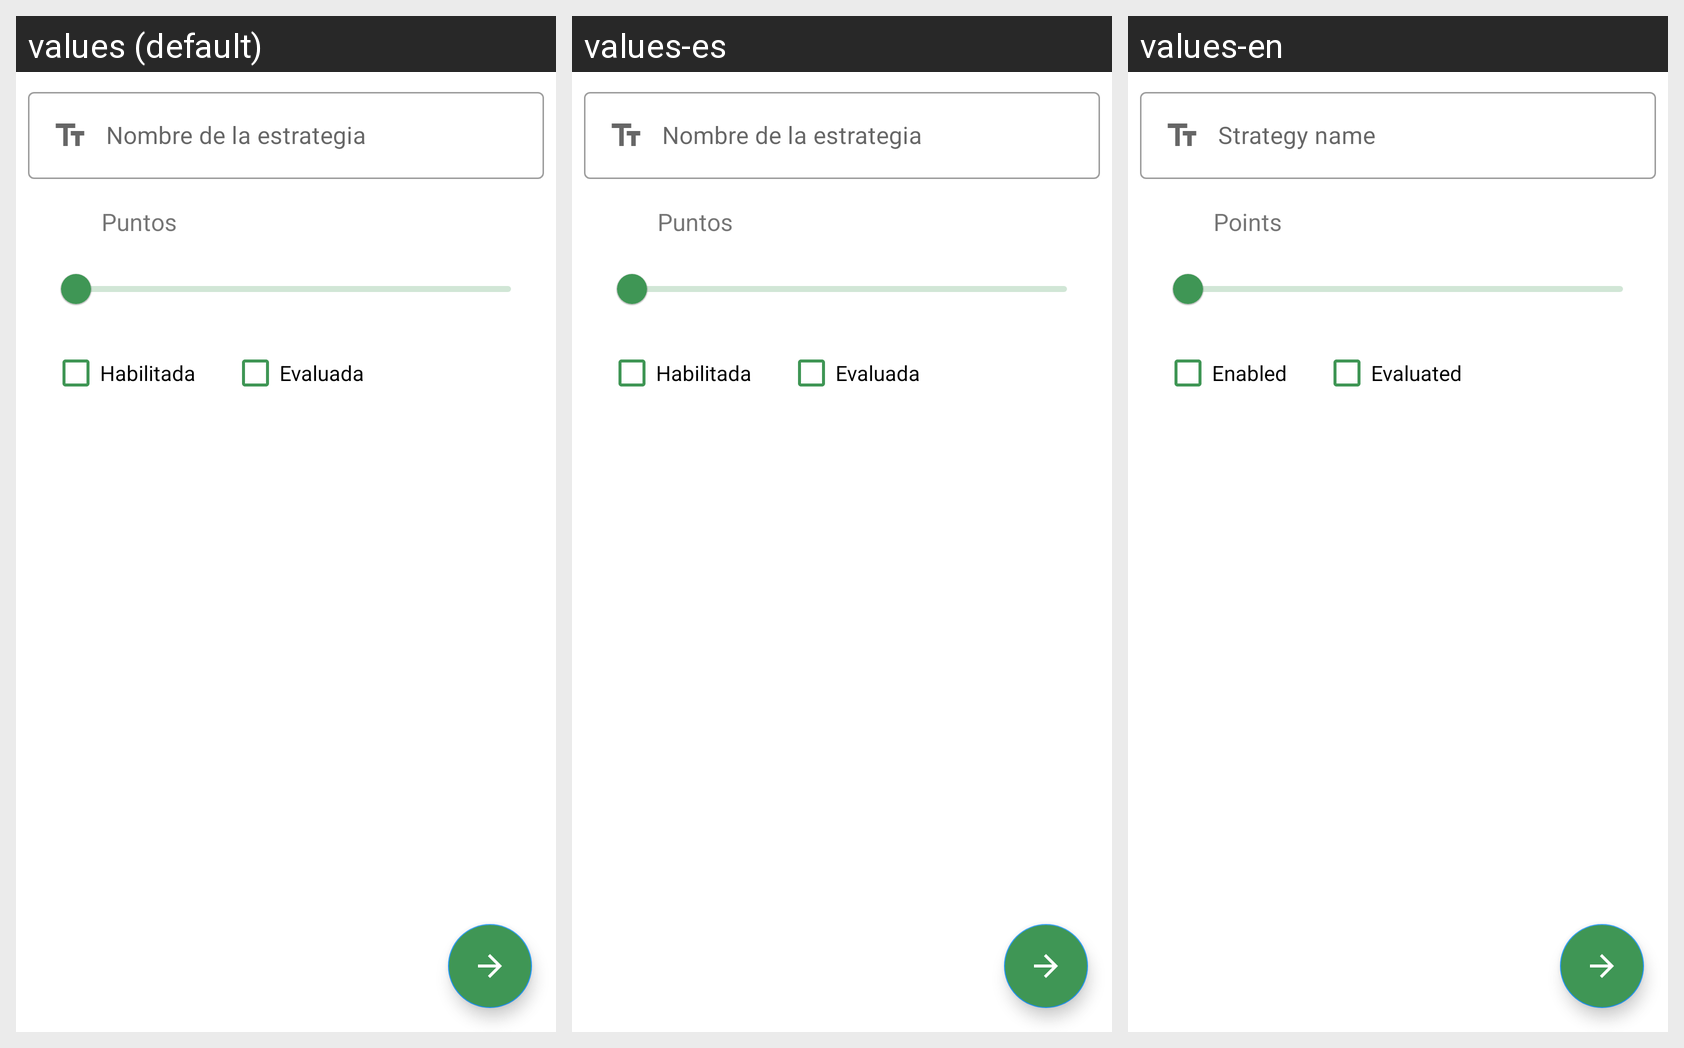

For this localized Android screen grid, give each drawn string resource with its value in every locale shown.
Android screen res/layout/new_strategy_fragment.xml rendered under 3 locales, left to right: values (default), values-es, values-en. Device: Nexus 5 (rendered at 1080×1920; each locale shown at half size, 540×960, under a caption strip naming it); theme Theme.TykeProf.
Strings drawn on this screen, with the default value and each locale's value (text and hints the layout hard-codes, and strings that could not be matched under every locale, appear in the picture but are not listed):

strategy_name
  values: Nombre de la estrategia
  values-es: Nombre de la estrategia
  values-en: Strategy name

points
  values: Puntos
  values-es: Puntos
  values-en: Points

enabled
  values: Habilitada
  values-es: Habilitada
  values-en: Enabled

evaluated
  values: Evaluada
  values-es: Evaluada
  values-en: Evaluated
